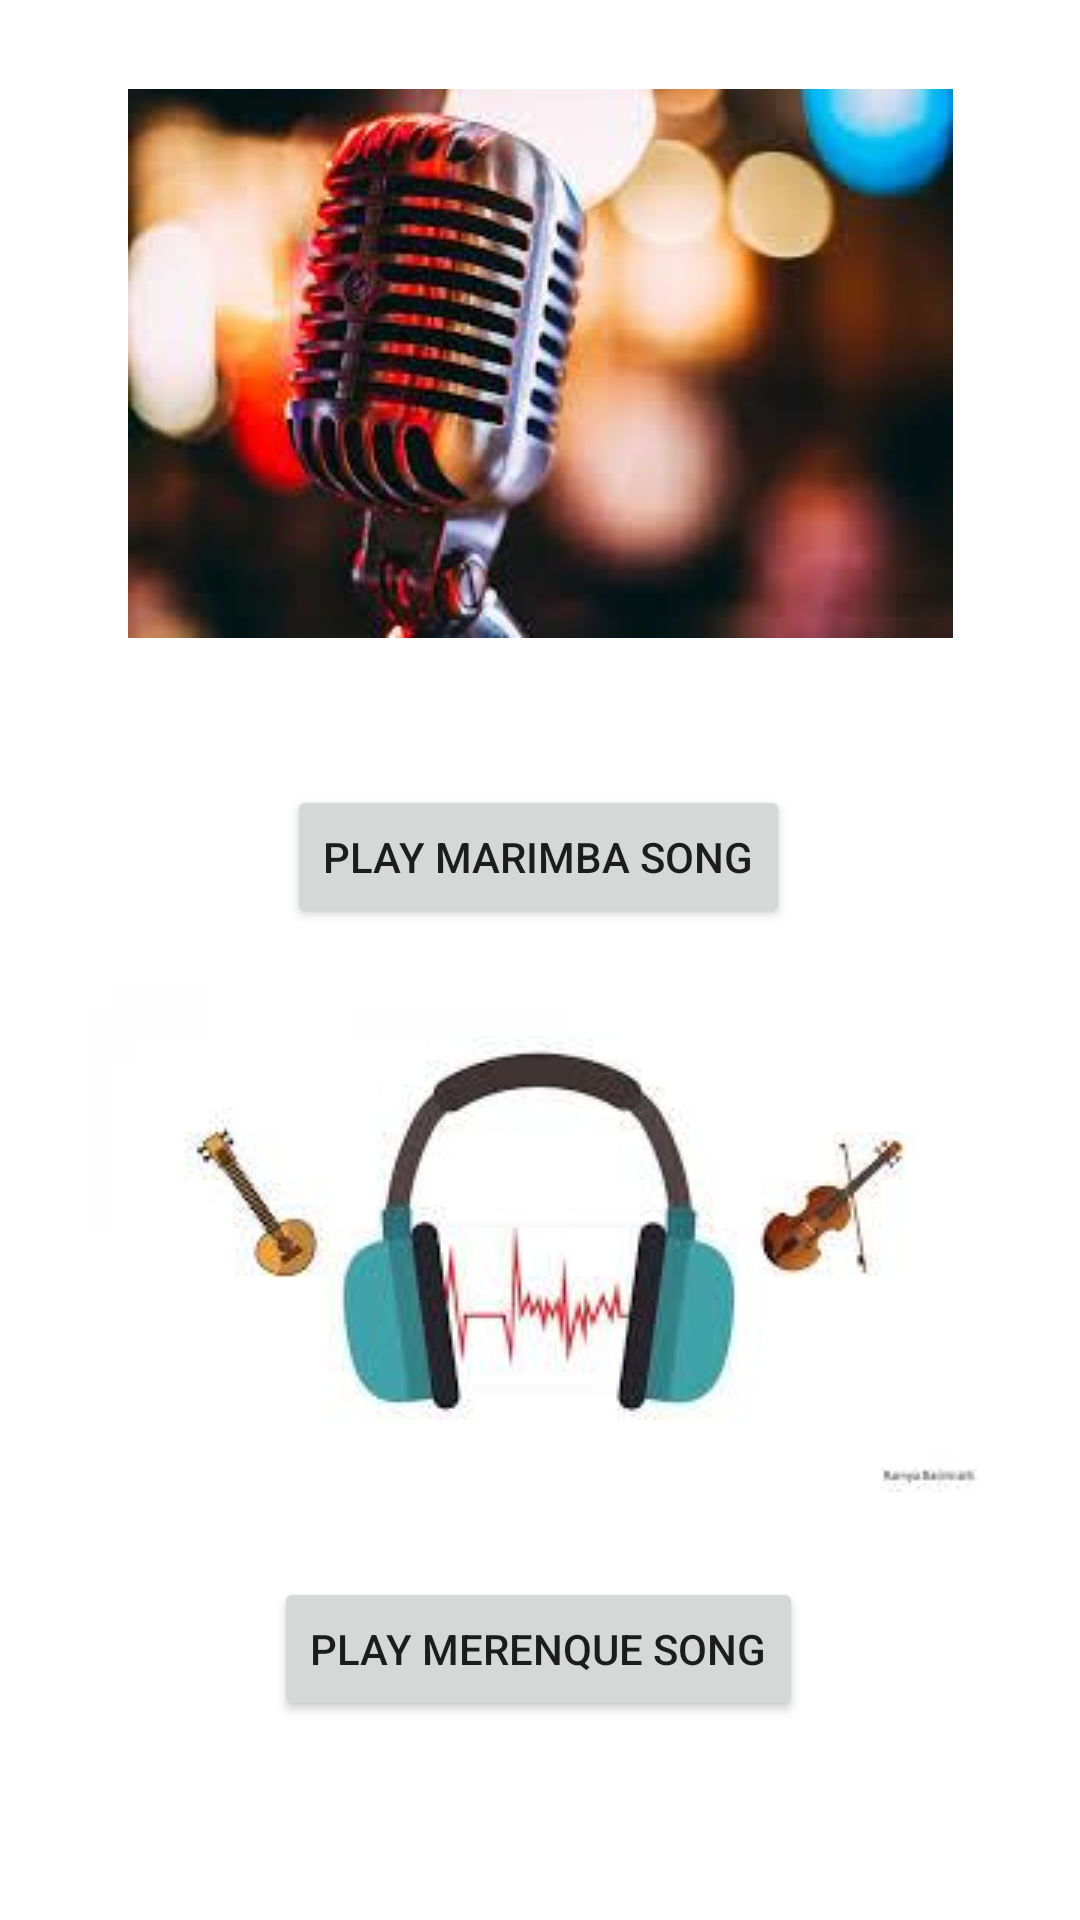

This screen was rendered from an Android layout file. Write that file and the resources it references.
<!-- AndroidManifest.xml: application theme Theme.Ch6exercise -->
<!-- res/layout/activity_main.xml -->
<?xml version="1.0" encoding="utf-8"?>
<androidx.constraintlayout.widget.ConstraintLayout xmlns:android="http://schemas.android.com/apk/res/android"
    xmlns:app="http://schemas.android.com/apk/res-auto"
    xmlns:tools="http://schemas.android.com/tools"
    android:layout_width="match_parent"
    android:layout_height="match_parent"
    tools:context=".MainActivity">

    <ImageView
        android:id="@+id/imageView1"
        android:layout_width="wrap_content"
        android:layout_height="wrap_content"
        android:contentDescription="@string/marimba"
        app:layout_constraintBottom_toBottomOf="parent"
        app:layout_constraintEnd_toEndOf="parent"
        app:layout_constraintStart_toStartOf="parent"
        app:layout_constraintTop_toTopOf="parent"
        app:layout_constraintVertical_bias="0.065"
        app:srcCompat="@drawable/picsong2" />

    <Button
        android:id="@+id/button1"
        android:layout_width="wrap_content"
        android:layout_height="wrap_content"
        android:text="@string/marimba"
        app:layout_constraintBottom_toBottomOf="parent"
        app:layout_constraintEnd_toEndOf="parent"
        app:layout_constraintHorizontal_bias="0.498"
        app:layout_constraintStart_toStartOf="parent"
        app:layout_constraintTop_toBottomOf="@+id/imageView1"
        app:layout_constraintVertical_bias="0.129" />

    <ImageView
        android:id="@+id/imageView2"
        android:layout_width="wrap_content"
        android:layout_height="wrap_content"
        app:layout_constraintBottom_toBottomOf="parent"
        app:layout_constraintEnd_toEndOf="parent"
        app:layout_constraintHorizontal_bias="0.495"
        app:layout_constraintStart_toStartOf="parent"
        app:layout_constraintTop_toBottomOf="@+id/button1"
        app:layout_constraintVertical_bias="0.122"
        app:srcCompat="@drawable/picsong3" />

    <Button
        android:id="@+id/button2"
        android:layout_width="wrap_content"
        android:layout_height="wrap_content"
        android:text="@string/merenque"
        app:layout_constraintBottom_toBottomOf="parent"
        app:layout_constraintEnd_toEndOf="parent"
        app:layout_constraintHorizontal_bias="0.498"
        app:layout_constraintStart_toStartOf="parent"
        app:layout_constraintTop_toBottomOf="@+id/imageView2"
        app:layout_constraintVertical_bias="0.3" />

</androidx.constraintlayout.widget.ConstraintLayout>
<!-- resources referenced by this layout -->
<resources>
  <!-- drawable picsong2: jpeg bitmap (drawable-v24, 9198 bytes) -->
  <!-- drawable picsong3: jpeg bitmap (drawable-v24, 5371 bytes) -->
  <string name="marimba">play marimba song</string>
  <string name="merenque">play merenque song</string>
  <style name="Theme.Ch6exercise" parent="Theme.MaterialComponents.DayNight.DarkActionBar">
          
          <item name="colorPrimary">@color/purple_500</item>
          <item name="colorPrimaryVariant">@color/purple_700</item>
          <item name="colorOnPrimary">@color/white</item>
          
          <item name="colorSecondary">@color/teal_200</item>
          <item name="colorSecondaryVariant">@color/teal_700</item>
          <item name="colorOnSecondary">@color/black</item>
          
          <item name="android:statusBarColor" tools:targetApi="l">?attr/colorPrimaryVariant</item>
          
      </style>
  <!-- not gathered from this repository: default colours our renderer supplied (Android Studio template values) -->
  <color name="purple_500">#FF6200EE</color>
  <color name="purple_700">#FF3700B3</color>
  <color name="teal_200">#FF03DAC5</color>
  <color name="teal_700">#FF018786</color>
  <color name="black">#FF000000</color>
  <color name="white">#FFFFFFFF</color>
</resources>
